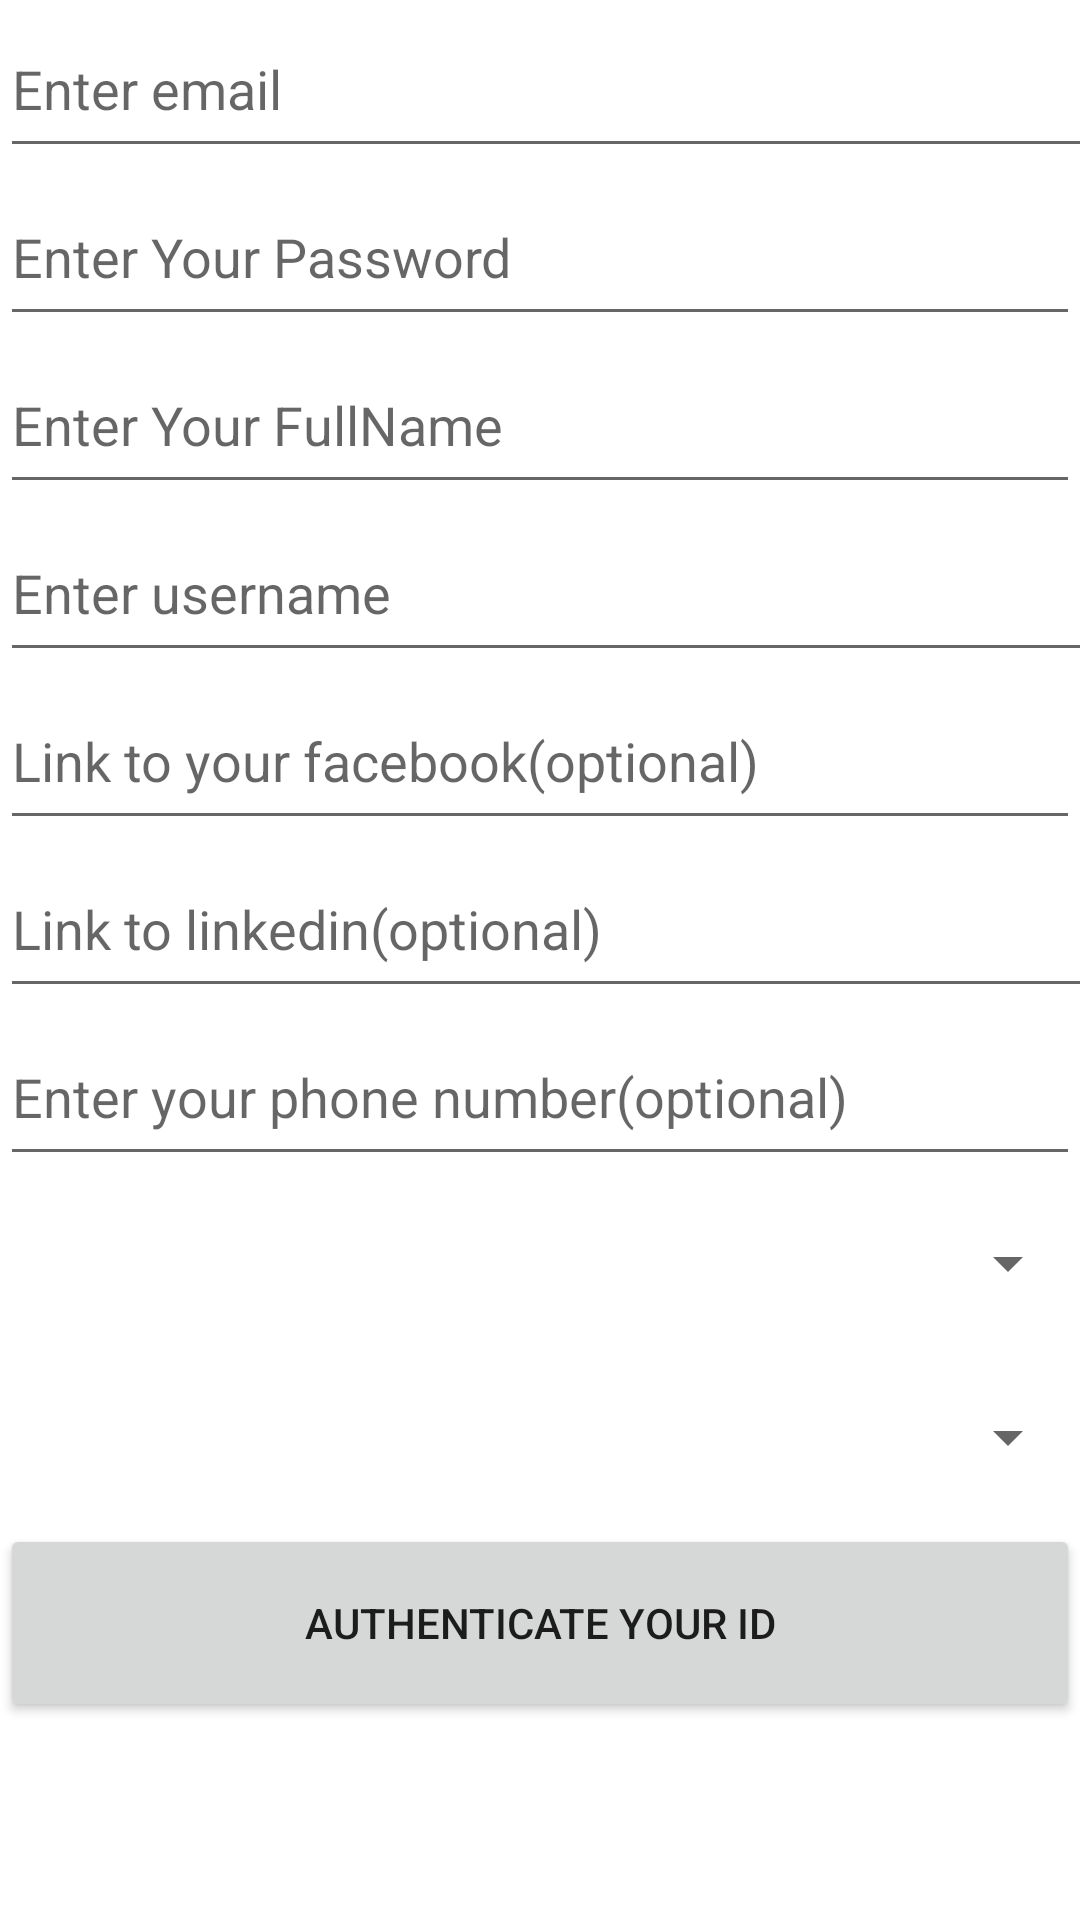

The Android layout XML behind this screen, and the referenced resources:
<!-- AndroidManifest.xml: application theme AppTheme -->
<!-- res/layout/fragment_sign_up.xml -->
<?xml version="1.0" encoding="utf-8"?>
<ScrollView xmlns:android="http://schemas.android.com/apk/res/android"
            xmlns:app="http://schemas.android.com/apk/res-auto"
            xmlns:tools="http://schemas.android.com/tools"
            android:layout_width="match_parent"
            android:layout_height="match_parent"
            tools:context=".views.SignUp"
            android:id="@+id/linearLayout"
            android:orientation="vertical">
    <LinearLayout android:layout_width="match_parent"
                  android:layout_height="match_parent"
                  android:orientation="vertical">

        <EditText
                android:layout_width="409dp" android:layout_height="56dp"
                android:inputType="textEmailAddress"
                android:id="@+id/edit_email_signup"
                android:hint="Enter email"/>
        <EditText
                android:layout_width="match_parent"
                android:layout_height="56dp"
                android:inputType="textPassword"
                android:id="@+id/edit_password_signup"
                android:hint="Enter Your Password"/>
        <EditText
                android:layout_width="match_parent"
                android:layout_height="56dp"
                android:inputType="textPersonName"
                android:ems="10"
                android:id="@+id/edit_name_signup"
                android:hint="Enter Your FullName"/>
        <EditText
                android:layout_width="399dp"
                android:layout_height="56dp"
                android:inputType="textPersonName"
                android:ems="10"
                android:id="@+id/edit_username_signup"
                android:hint="Enter username"/>
        <EditText
                android:layout_width="match_parent" android:layout_height="56dp"
                android:inputType="textPersonName"
                android:ems="10"
                android:id="@+id/edit_fb_signup"
                android:hint="Link to your facebook(optional)"/>
        <EditText
                android:layout_width="397dp" android:layout_height="56dp"
                android:inputType="textPersonName"
                android:ems="10"
                android:id="@+id/edit_linkedin_signup"
                android:hint="Link to linkedin(optional)"/>
        <EditText
                android:layout_width="match_parent" android:layout_height="56dp"
                android:inputType="number"
                android:ems="10"
                android:id="@+id/edit_number_signup"
                android:hint="Enter your phone number(optional)"/>
        <Spinner
                android:layout_width="match_parent" android:layout_height="58dp" android:id="@+id/spinner_branch_signup"
        />
        <Spinner
                android:layout_width="match_parent" android:layout_height="58dp" android:id="@+id/spinner_year_signup"
        />
        <Button
                android:text="Authenticate Your Id"
                android:layout_width="match_parent"
                android:layout_height="66dp"
                android:id="@+id/button_authenticate_signup"
        />
    </LinearLayout>
</ScrollView>
<!-- resources referenced by this layout -->
<resources>
  <style name="AppTheme" parent="Base.Theme.MaterialComponents.Light.DarkActionBar">
          
          <item name="colorPrimary">@color/colorPrimary</item>
          <item name="colorPrimaryDark">@color/colorPrimaryDark</item>
          <item name="colorAccent">@color/colorAccent</item>
          
          <item name="windowActionBar">false</item>
          <item name="windowNoTitle">true</item>
      </style>
  <color name="colorPrimary">#008577</color>
  <color name="colorPrimaryDark">#00574b</color>
  <color name="colorAccent">#D81B60</color>
</resources>
